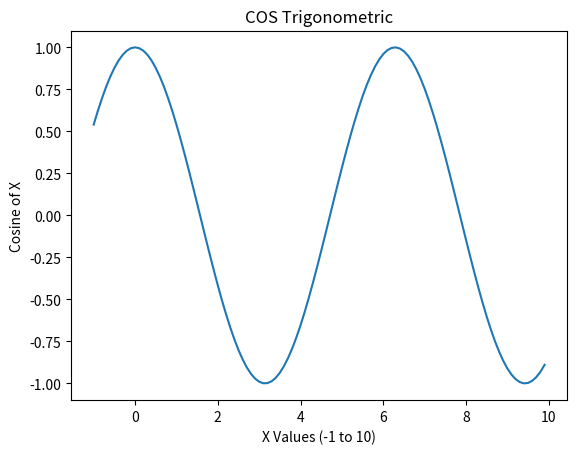

The matplotlib source for this figure:
# from matplotlib import pyplot as plt - i have a mac on vscode
import matplotlib.pyplot as plt
import numpy as np

# Create a numpy array with values from -1 to +10 and a step of 0.1
arr = np.arange(-1, 10, .1)
y = np.cos(arr)  # np.cos() built-in function

# Plot the cos trigonometric function
plt.plot(arr, y)
plt.title("COS Trigonometric")  # add a title
plt.xlabel("X Values (-1 to 10)")  # add labels
plt.ylabel("Cosine of X")
plt.show()  # plot x, y
